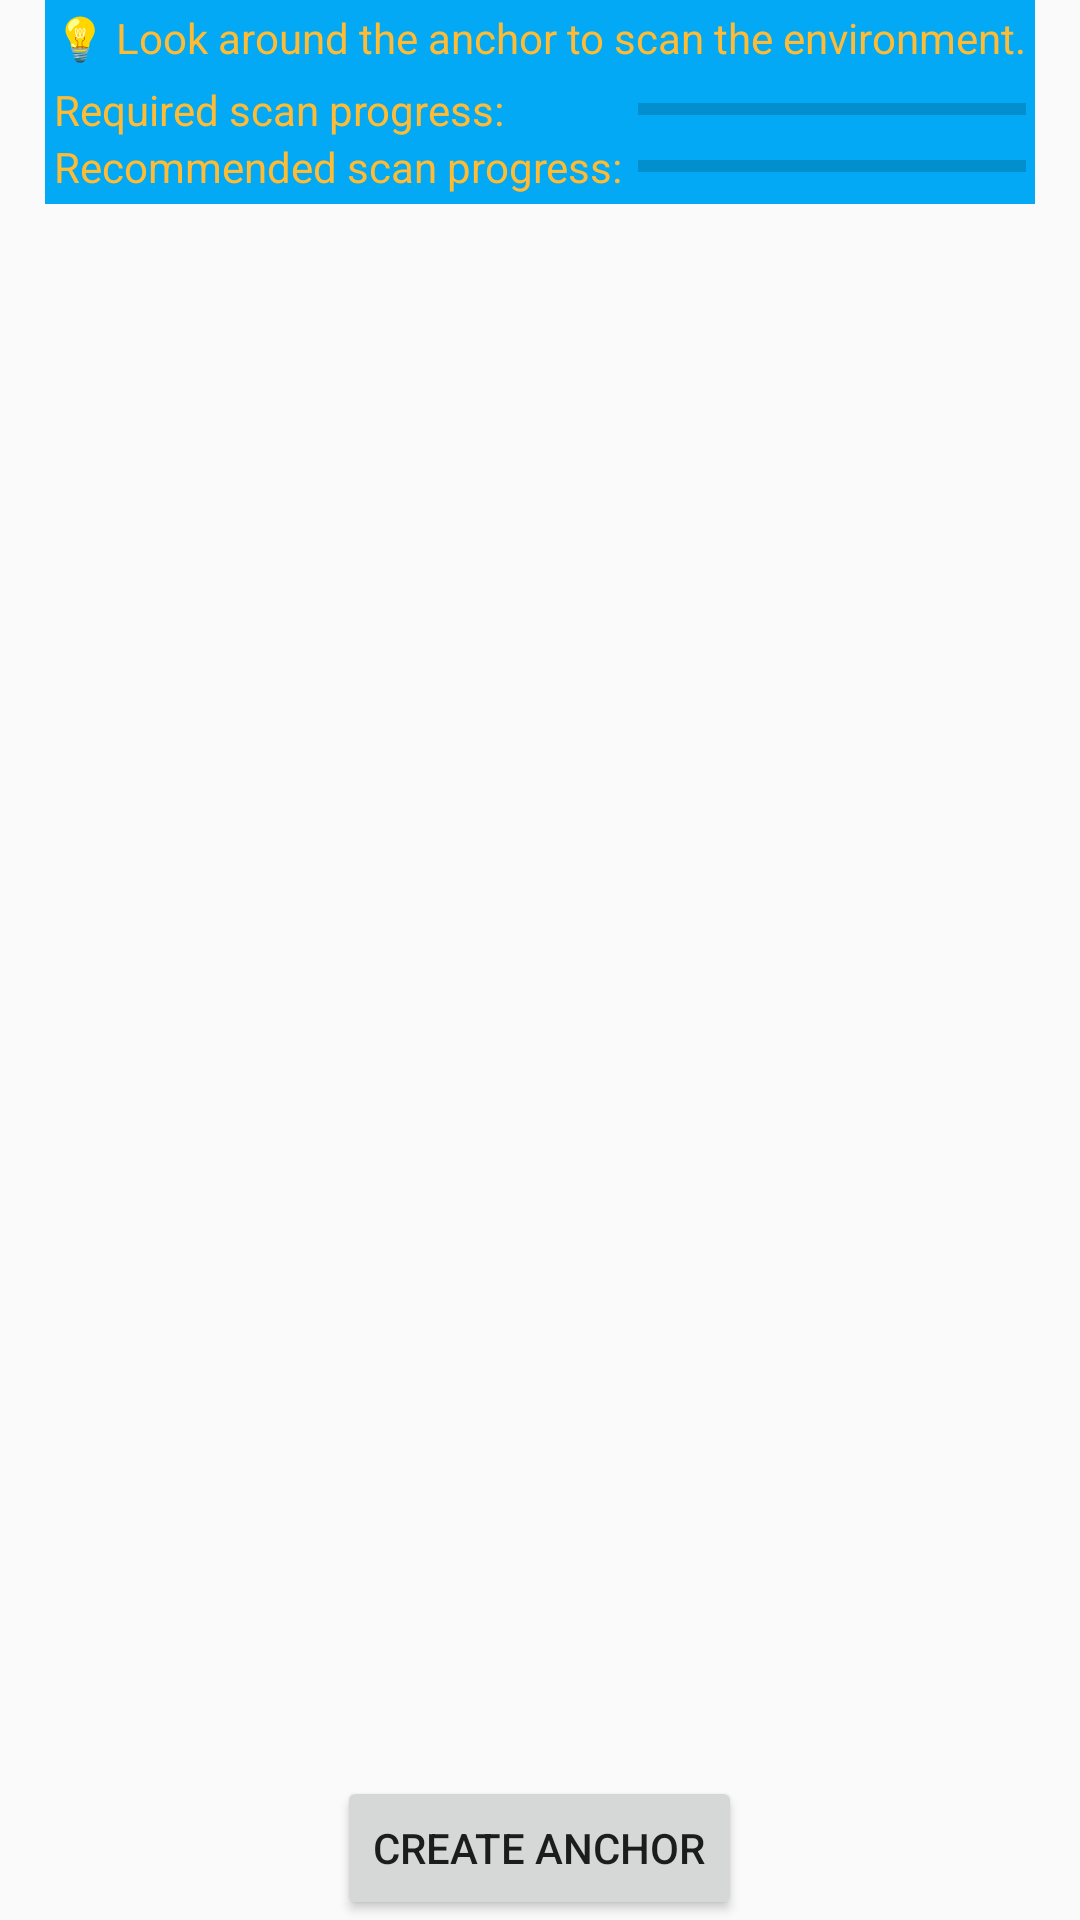

Reconstruct the res/layout file that produces this screen, plus the resources it refers to.
<!-- AndroidManifest.xml: application theme AppTheme -->
<!-- res/layout/coarse_reloc_anchor_creation.xml -->
<?xml version="1.0" encoding="utf-8"?>
<LinearLayout
    xmlns:android="http://schemas.android.com/apk/res/android"
    android:layout_width="match_parent"
    android:layout_height="match_parent"
    android:orientation="vertical"
    android:layout_alignParentBottom="true"
    android:gravity="bottom|center_horizontal">

    <LinearLayout
        android:layout_width="wrap_content"
        android:layout_height="wrap_content"
        android:orientation="vertical"
        android:background="@color/colorHint"
        android:padding="3dp">

        <TextView
            android:layout_width="wrap_content"
            android:layout_height="wrap_content"
            android:text="@string/hint_scan_for_creation"
            android:textColor="@android:color/holo_orange_light"
            android:layout_marginBottom="5dp"/>

        <TableLayout
            android:layout_width="match_parent"
            android:layout_height="match_parent">
            <TableRow
                android:layout_width="match_parent"
                android:layout_height="match_parent">
                <TextView
                    android:layout_width="wrap_content"
                    android:layout_height="wrap_content"
                    android:text="@string/required_scan_progress"
                    android:layout_marginEnd="5dp"
                    android:textColor="@android:color/holo_orange_light" />
                <ProgressBar
                    android:id="@+id/required_scan_progress"
                    android:layout_width="match_parent"
                    android:layout_height="match_parent"
                    android:layout_weight="1"
                    style="?android:attr/progressBarStyleHorizontal"/>
            </TableRow>
            <TableRow
                android:layout_width="match_parent"
                android:layout_height="match_parent">
                <TextView
                    android:layout_width="wrap_content"
                    android:layout_height="wrap_content"
                    android:text="@string/recommended_scan_progress"
                    android:layout_marginEnd="5dp"
                    android:textColor="@android:color/holo_orange_light" />
                <ProgressBar
                    android:id="@+id/recommended_scan_progress"
                    android:layout_width="match_parent"
                    android:layout_height="match_parent"
                    android:layout_weight="1"
                    style="?android:attr/progressBarStyleHorizontal"/>
            </TableRow>
        </TableLayout>

    </LinearLayout>

    <Space
        android:layout_width="0dp"
        android:layout_height="0dp"
        android:layout_weight="1" />

    <EditText
        android:id="@+id/message_et"
        android:layout_width="match_parent"
        android:layout_height="200dp"
        android:hint="Leave your message here"
        android:visibility="invisible"/>


    <Button
        android:id="@+id/create_anchor"
        android:layout_width="wrap_content"
        android:layout_height="wrap_content"
        android:text="@string/create_anchor" />


</LinearLayout>
<!-- resources referenced by this layout -->
<resources>
  <color name="colorHint">#03A9F4</color>
  <string name="create_anchor">Create Anchor</string>
  <string name="hint_scan_for_creation">💡 Look around the anchor to scan the environment.</string>
  <string name="recommended_scan_progress">Recommended scan progress:</string>
  <string name="required_scan_progress">Required scan progress:</string>
  <style name="AppTheme" parent="android:Theme.Material.Light.DarkActionBar">
          
          <item name="colorPrimary">@color/colorPrimary</item>
          <item name="colorPrimaryDark">@color/colorPrimaryDark</item>
          <item name="colorAccent">@color/colorAccent</item>
      </style>
  <color name="colorPrimary">#3F51B5</color>
  <color name="colorPrimaryDark">#303F9F</color>
  <color name="colorAccent">#FF4081</color>
</resources>
